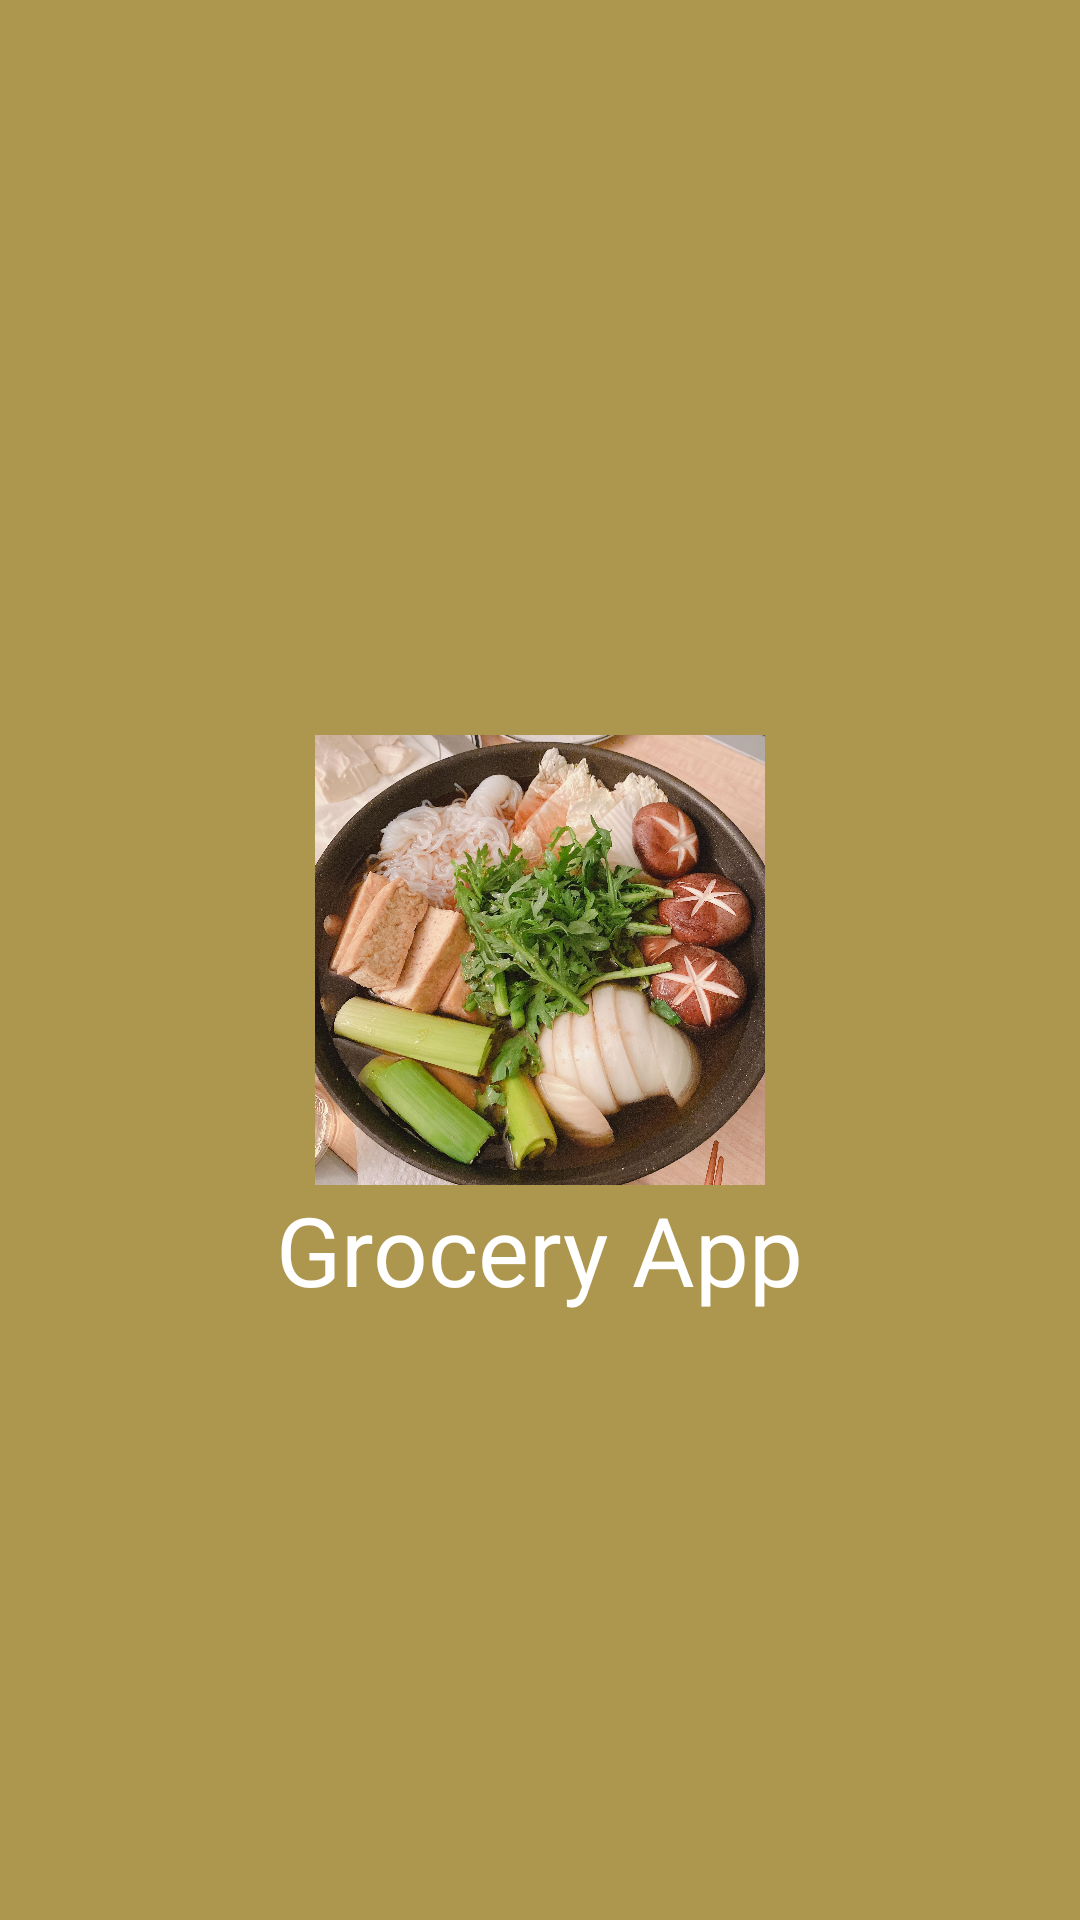

The Android layout XML behind this screen, and the referenced resources:
<!-- AndroidManifest.xml: application theme AppTheme -->
<!-- res/layout/activity_splash.xml -->
<RelativeLayout
    android:layout_height="match_parent"
    android:layout_width="match_parent"
    android:background="@color/colorPrimary"
    xmlns:android="http://schemas.android.com/apk/res/android">

    <ImageView
        android:id="@+id/splash_image_view"
        android:src="@drawable/tramsfood"
        android:layout_width="150dp"
        android:layout_height="150dp"
        android:scaleType="centerCrop"
        android:adjustViewBounds="true"
        android:layout_centerInParent="true"/>

    <TextView
        android:id="@+id/splash_text_view"
        android:text="@string/grocery"
        android:textColor="@color/white"
        android:layout_centerInParent="true"
        android:layout_below="@id/splash_image_view"
        android:textSize="32sp"
        android:layout_width="wrap_content"
        android:layout_height="wrap_content"/>

    <ProgressBar
        android:indeterminate="true"
        android:layout_below="@id/splash_text_view"
        android:layout_centerHorizontal="true"
        android:layout_width="wrap_content"
        android:layout_height="wrap_content"/>

</RelativeLayout>
<!-- resources referenced by this layout -->
<resources>
  <color name="colorPrimary">#AD974F</color>
  <color name="white">#FFFFFF</color>
  <!-- drawable tramsfood: jpg bitmap (drawable-xxhdpi, 754133 bytes) -->
  <string name="grocery">Grocery App</string>
  <style name="AppTheme" parent="Theme.AppCompat.Light.NoActionBar">
          
          <item name="colorPrimary">@color/colorPrimary</item>
          <item name="colorPrimaryDark">@color/colorPrimaryDark</item>
          <item name="colorAccent">@color/colorAccent</item>
      </style>
  <color name="colorPrimaryDark">#231F20</color>
  <color name="colorAccent">#BE793E</color>
</resources>
